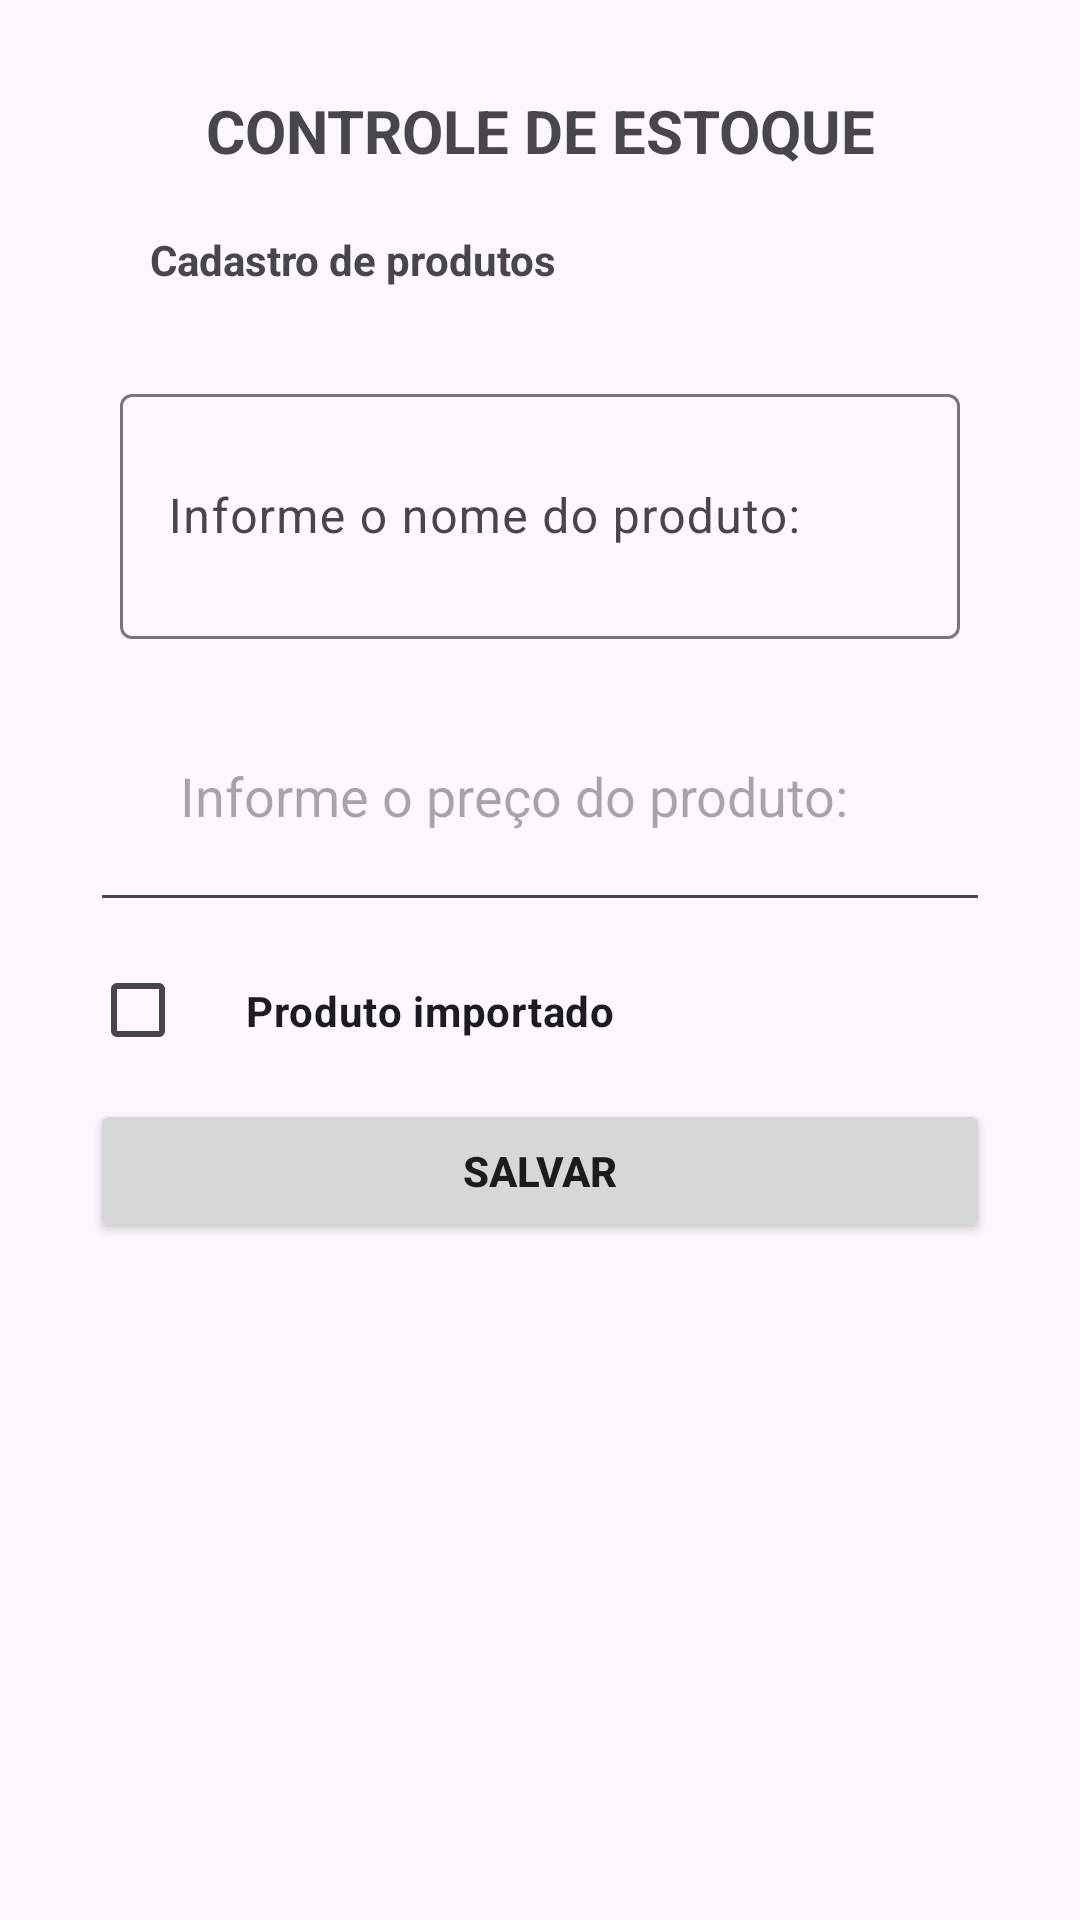

Reconstruct the res/layout file that produces this screen, plus the resources it refers to.
<!-- AndroidManifest.xml: application theme Theme.UCBStore -->
<!-- res/layout/activity_main.xml -->
<?xml version="1.0" encoding="utf-8"?>
<LinearLayout xmlns:android="http://schemas.android.com/apk/res/android"
    xmlns:app="http://schemas.android.com/apk/res-auto"
    xmlns:tools="http://schemas.android.com/tools"
    android:id="@+id/main"
    android:layout_width="match_parent"
    android:layout_height="match_parent"
    android:orientation="vertical"
    android:padding="30dp"
    tools:context=".MainActivity">

    <TextView
        android:id="@+id/textView"
        android:layout_width="match_parent"
        android:layout_height="wrap_content"
        android:text="CONTROLE DE ESTOQUE"
        android:textAlignment="center"
        android:textSize="20sp"
        android:textStyle="bold" />

    <TextView
        android:id="@+id/textView3"
        android:layout_width="match_parent"
        android:layout_height="wrap_content"
        android:padding="20dp"
        android:text="Cadastro de produtos"
        android:textAlignment="viewStart"
        android:textSize="14sp"
        android:textStyle="bold" />

    <com.google.android.material.textfield.TextInputLayout
        android:layout_width="match_parent"
        android:layout_height="wrap_content"
        android:orientation="vertical"
        android:padding="10dp">

        <com.google.android.material.textfield.TextInputEditText
            android:id="@+id/textNome"
            android:layout_width="match_parent"
            android:layout_height="match_parent"
            android:hint="Informe o nome do produto:"
            android:padding="30dp" />
    </com.google.android.material.textfield.TextInputLayout>

    <EditText
        android:id="@+id/textPreco"
        android:layout_width="match_parent"
        android:layout_height="wrap_content"
        android:ems="10"
        android:hint="Informe o preço do produto:"
        android:inputType="numberDecimal"
        android:padding="30dp"
        android:textAlignment="textStart" />

    <CheckBox
        android:id="@+id/cbImport"
        android:layout_width="match_parent"
        android:layout_height="wrap_content"
        android:padding="20dp"
        android:text="Produto importado"
        android:textStyle="bold" />

    <Button
        android:id="@+id/btSalvar"
        android:layout_width="match_parent"
        android:layout_height="wrap_content"
        android:scrollHorizontally="false"
        android:text="SALVAR"
        android:textAlignment="center"
        android:textStyle="bold" />

</LinearLayout>
<!-- resources referenced by this layout -->
<resources>
  <style name="Theme.UCBStore" parent="Base.Theme.UCBStore" />
  <style name="Base.Theme.UCBStore" parent="Theme.Material3.DayNight.NoActionBar">
          
          
      </style>
</resources>
